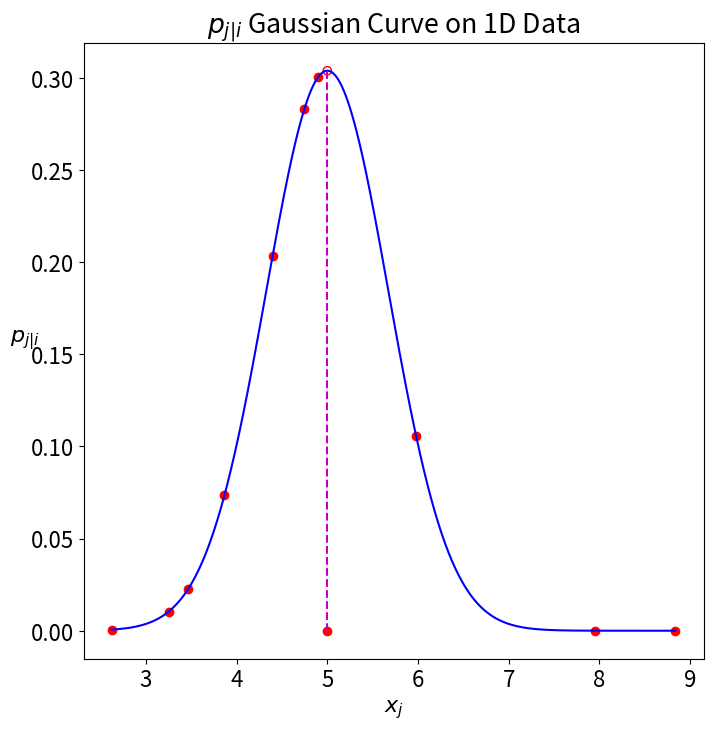

Write the Python code that produced this figure.

import numpy as np
import numpy.random as npr
import matplotlib.pyplot as plt

plt.rc('font', size=16)
fig, ax = plt.subplots(1, 1, figsize=(8,8))

npr.seed(1096)

xi = 5
xs = npr.normal(xi, 2, 10)
X = np.linspace(min(xs), max(xs), 1000)
perpTarget = 5

def p(x, si):
    num = np.exp(-(xi - x)**2/si**2)
    den = np.sum(np.exp(-(xi - xs)**2/si**2))
    return num/den

def perp(xs, si):
    pxs = p(xs, si)
    return 2**(-np.sum(pxs*np.maximum(-1000, np.log2(pxs))))


low = 1.0e-2
high = 1.0e3
si = (high + low)/2
while abs(perp(xs, si) - perpTarget) > 1.0e-2:
    if perp(xs, si) > perpTarget:
        high = si
        si = (si + low)/2
    else:
        low = si
        si = (si + high)/2

ax.plot(X, p(X, si), 'b-', label="Gaussian Curve")
ax.scatter(xs, p(xs, si), edgecolors='r', facecolors='r', label="$x_j$")
ax.scatter(xi, p(xi, si), edgecolors='r', facecolors='none')
ax.plot(xi, 0, 'ro')
ax.plot([xi, xi], [0, p(xi, si)], 'm--', label="$x_i$")

ax.set_title("$p_{{j|i}}$ Gaussian Curve on 1D Data")
ax.set_xlabel("$x_j$")
ax.set_ylabel("$p_{j|i}$", rotation=0)
#ax.legend()

plt.savefig("gauss.png", bbox_inches='tight', dpi=150)
#plt.show()
